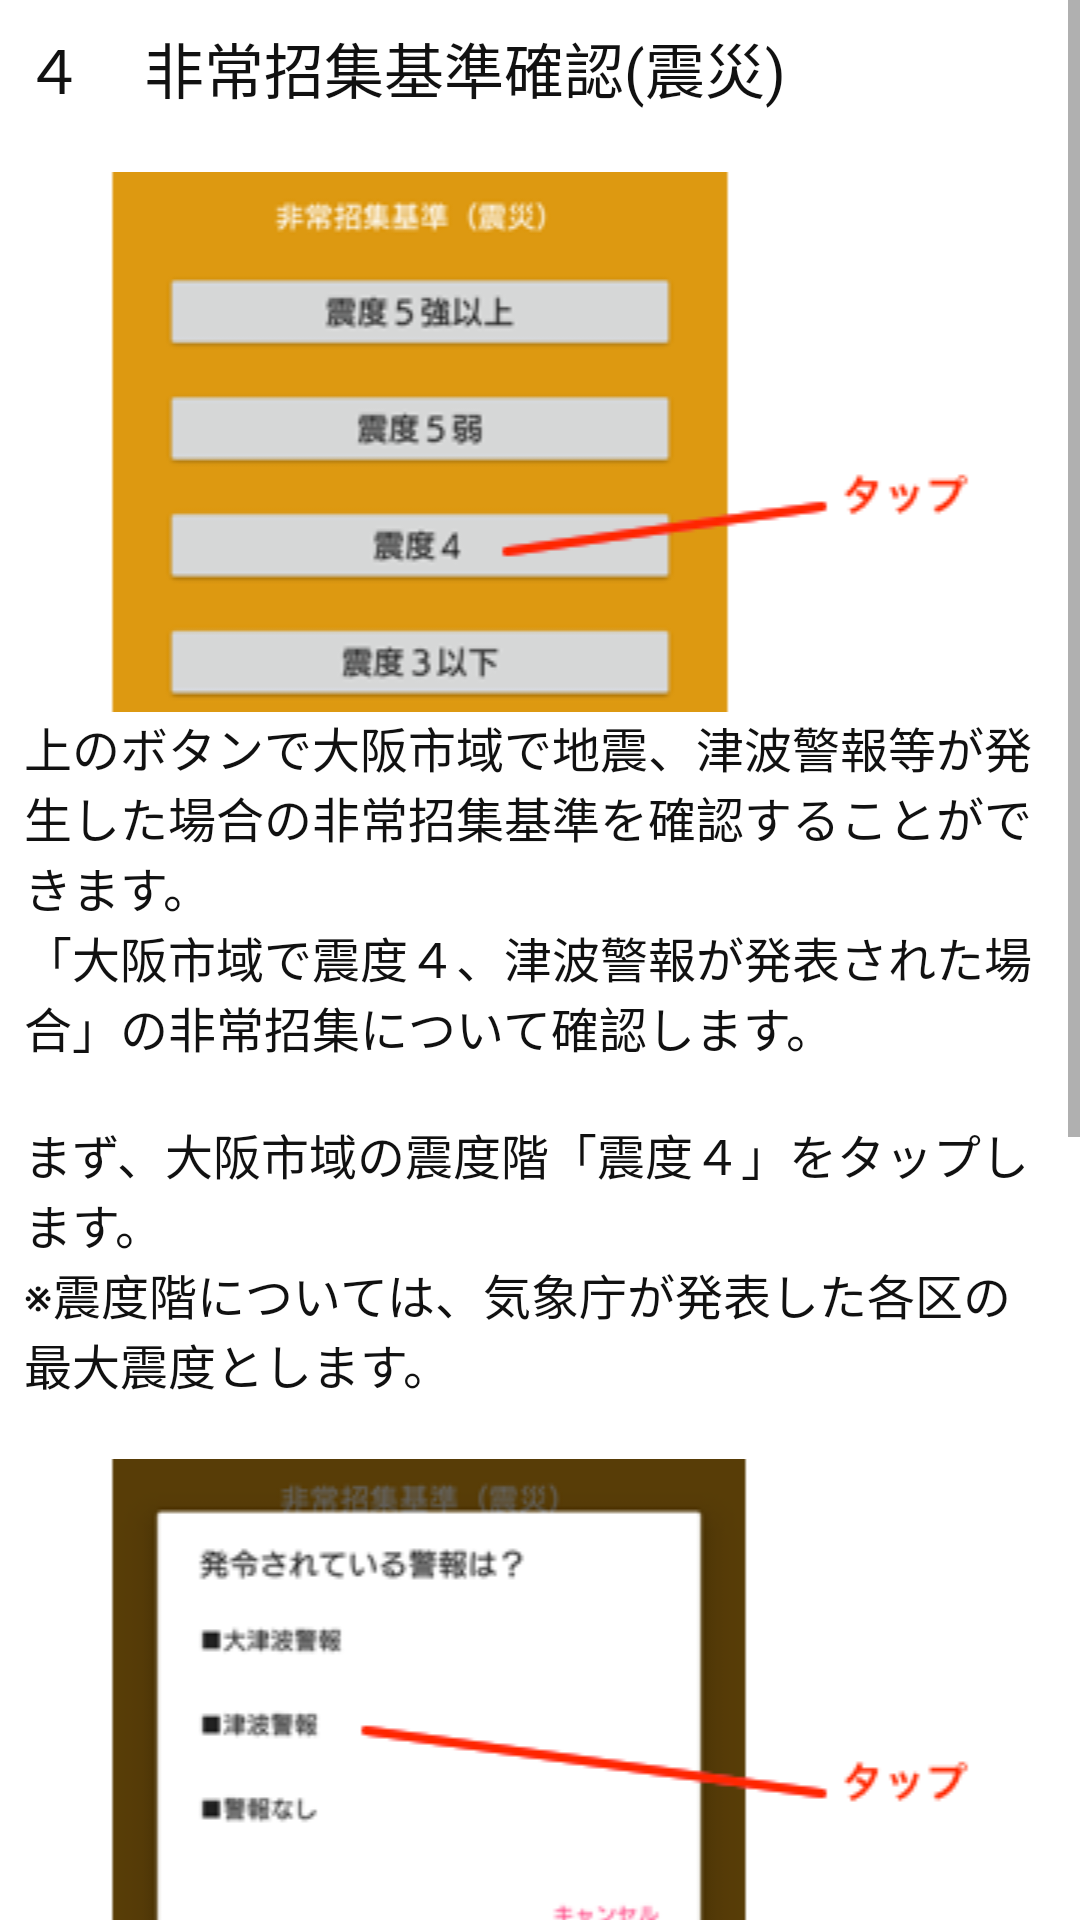

Reconstruct the res/layout file that produces this screen, plus the resources it refers to.
<!-- AndroidManifest.xml: application theme AppTheme -->
<!-- res/layout/guide41.xml -->
<?xml version="1.0" encoding="utf-8"?>
<ScrollView xmlns:android="http://schemas.android.com/apk/res/android"
        android:layout_width="wrap_content"
        android:layout_height="wrap_content">

    <LinearLayout
              android:id="@+id/guide41"
              android:orientation="vertical"
              android:layout_width="match_parent"
              android:layout_height="wrap_content"
              android:padding="8dp">

        <TextView
            android:layout_width="match_parent"
            android:layout_height="wrap_content"
            android:text="４　非常招集基準確認(震災)"
            android:textColor="#111111"
            android:textSize="20sp"
            android:layout_marginBottom="20dp"/>


        <ImageView
            android:layout_width="match_parent"
            android:layout_height="180dp"
            android:src="@drawable/guide411"
            android:scaleType="fitCenter"/>
        <TextView
            android:layout_width="match_parent"
            android:layout_height="wrap_content"
            android:text="@string/guide411"
            android:textColor="#111111"
            android:textSize="16sp"
            android:layout_marginBottom="20dp"/>

        <ImageView
            android:layout_width="match_parent"
            android:layout_height="180dp"
            android:src="@drawable/guide412"
            android:scaleType="fitCenter"/>
        <TextView
            android:layout_width="match_parent"
            android:layout_height="wrap_content"
            android:text="@string/guide412"
            android:textColor="#111111"
            android:textSize="16sp"
            android:layout_marginBottom="20dp"/>

        <ImageView
            android:layout_width="match_parent"
            android:layout_height="180dp"
            android:src="@drawable/guide413"
            android:scaleType="fitCenter"/>
        <TextView
            android:layout_width="match_parent"
            android:layout_height="wrap_content"
            android:text="@string/guide413"
            android:textColor="#111111"
            android:textSize="16sp"
            android:layout_marginBottom="20dp"/>

    </LinearLayout>
</ScrollView>
<!-- resources referenced by this layout -->
<resources>
  <!-- drawable guide411: png bitmap (drawable-nodpi, 14814 bytes) -->
  <!-- drawable guide412: png bitmap (drawable-nodpi, 14964 bytes) -->
  <!-- drawable guide413: png bitmap (drawable-nodpi, 12077 bytes) -->
  <string name="guide411">上のボタンで大阪市域で地震、津波警報等が発生した場合の非常招集基準を確認することができます。\n「大阪市域で震度４、津波警報が発表された場合」の非常招集について確認します。\n\nまず、大阪市域の震度階「震度４」をタップします。\n※震度階については、気象庁が発表した各区の最大震度とします。</string>
  <string name="guide412">次に、「大津波警報」、「津波警報」、「警報なし」のどれかを選択します。\nここでは、「津波警報」をタップします。\n※津波警報は、気象庁から大阪府に発表された場合に適用するものとします。</string>
  <string name="guide413">津波警報発表時の参集先が表示されます。\nこの例では、津波警報発表時の参集指定署への招集が確認されました。</string>
</resources>
